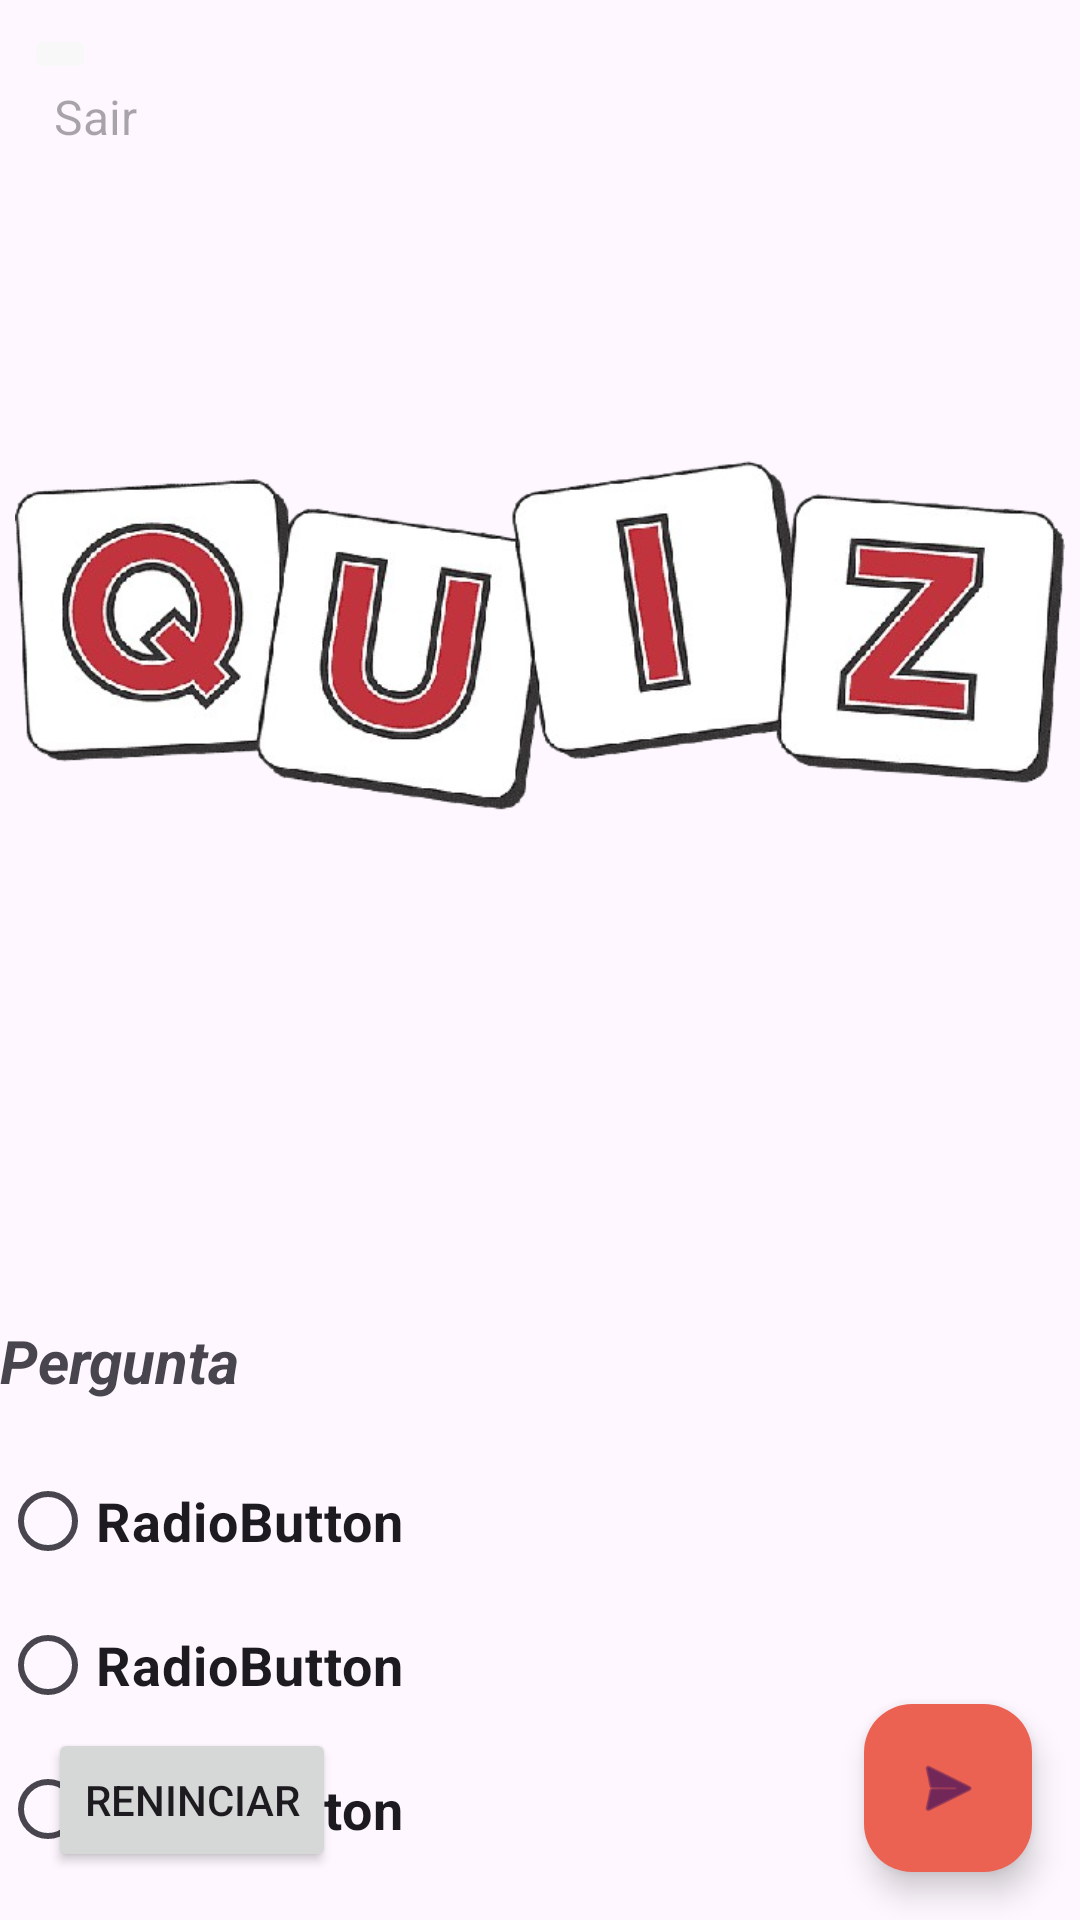

Android layout source for this screen:
<!-- AndroidManifest.xml: application theme Theme.Projeto_quiz -->
<!-- res/layout/activity_quiz_portugues.xml -->
<?xml version="1.0" encoding="utf-8"?>
<androidx.constraintlayout.widget.ConstraintLayout xmlns:android="http://schemas.android.com/apk/res/android"
    xmlns:app="http://schemas.android.com/apk/res-auto"
    xmlns:tools="http://schemas.android.com/tools"
    android:layout_width="match_parent"
    android:layout_height="match_parent"
    tools:context=".quizPortugues.QuizPortugues">

    <TextView
        android:id="@+id/textPergunta"
        android:layout_width="0dp"
        android:layout_height="wrap_content"
        android:layout_marginTop="88dp"
        android:layout_marginEnd="8dp"
        android:text="Pergunta"
        android:textSize="20sp"
        android:textStyle="bold|italic"
        app:layout_constraintEnd_toEndOf="parent"
        app:layout_constraintHorizontal_bias="0.0"
        app:layout_constraintStart_toStartOf="parent"
        app:layout_constraintTop_toBottomOf="@+id/imageView5" />

    <ImageView
        android:id="@+id/imageView5"
        android:layout_width="350dp"
        android:layout_height="280dp"
        android:layout_marginTop="72dp"
        app:layout_constraintEnd_toEndOf="parent"
        app:layout_constraintHorizontal_bias="0.491"
        app:layout_constraintStart_toStartOf="parent"
        app:layout_constraintTop_toTopOf="parent"
        app:srcCompat="@drawable/img_quiz1" />

    <com.google.android.material.floatingactionbutton.FloatingActionButton
        android:id="@+id/FABAvancar"
        android:layout_width="wrap_content"
        android:layout_height="wrap_content"
        android:layout_marginEnd="16dp"
        android:layout_marginBottom="16dp"
        android:backgroundTint="@color/segunda_cor_variante"
        android:clickable="false"
        app:layout_constraintBottom_toBottomOf="parent"
        app:layout_constraintEnd_toEndOf="parent"
        app:srcCompat="@android:drawable/ic_menu_send" />

    <RadioGroup
        android:id="@+id/RadioGroupPergunta"
        android:layout_width="0dp"
        android:layout_height="wrap_content"
        android:layout_marginTop="16dp"
        android:layout_marginBottom="32dp"
        app:layout_constraintBottom_toBottomOf="parent"
        app:layout_constraintEnd_toEndOf="parent"
        app:layout_constraintHorizontal_bias="0.0"
        app:layout_constraintStart_toStartOf="parent"
        app:layout_constraintTop_toBottomOf="@+id/textPergunta"
        app:layout_constraintVertical_bias="0.0">

        <RadioButton
            android:id="@+id/RBPergunta1"
            android:layout_width="match_parent"
            android:layout_height="wrap_content"
            android:text="RadioButton"
            android:textSize="18sp"
            android:textStyle="bold" />

        <RadioButton
            android:id="@+id/RBPergunta2"
            android:layout_width="match_parent"
            android:layout_height="wrap_content"
            android:text="RadioButton"
            android:textSize="18sp"
            android:textStyle="bold" />

        <RadioButton
            android:id="@+id/RBPergunta3"
            android:layout_width="match_parent"
            android:layout_height="wrap_content"
            android:text="RadioButton"
            android:textSize="18sp"
            android:textStyle="bold" />

        <RadioButton
            android:id="@+id/RBPergunta4"
            android:layout_width="match_parent"
            android:layout_height="wrap_content"
            android:text="RadioButton"
            android:textSize="18sp"
            android:textStyle="bold" />

    </RadioGroup>

    <Button
        android:id="@+id/btnReninciar"
        android:layout_width="wrap_content"
        android:layout_height="wrap_content"
        android:layout_marginStart="16dp"
        android:layout_marginBottom="16dp"
        android:text="Reninciar"
        app:layout_constraintBottom_toBottomOf="parent"
        app:layout_constraintStart_toStartOf="parent" />

    <ImageButton
        android:id="@+id/btnSair"
        android:layout_width="wrap_content"
        android:layout_height="wrap_content"
        android:layout_marginStart="8dp"
        android:layout_marginTop="8dp"
        android:backgroundTint="@color/tela_fragment"
        app:layout_constraintStart_toStartOf="parent"
        app:layout_constraintTop_toTopOf="parent"
        app:srcCompat="@drawable/baseline_arrow_back_29" />

    <TextView
        android:id="@+id/textView11"
        android:layout_width="wrap_content"
        android:layout_height="wrap_content"
        android:layout_marginStart="18dp"
        android:hint="Sair"
        android:textSize="16sp"
        app:layout_constraintStart_toStartOf="parent"
        app:layout_constraintTop_toBottomOf="@+id/btnSair" />

</androidx.constraintlayout.widget.ConstraintLayout>
<!-- resources referenced by this layout -->
<resources>
  <color name="segunda_cor_variante">#ec6252</color>
  <color name="tela_fragment">#F8F8F8</color>
  <!-- drawable img_quiz1: png bitmap (drawable, 149931 bytes) -->
  <style name="Theme.Projeto_quiz" parent="Base.Theme.Projeto_quiz" />
  <style name="Base.Theme.Projeto_quiz" parent="Theme.Material3.DayNight.NoActionBar">
          
          
          <item name="colorPrimary">@color/primeira_cor</item>
          <item name="colorPrimaryVariant">@color/primeira_cor_variante</item>
          <item name="colorSecondary">@color/segunda_cor</item>
          <item name="colorSecondaryVariant">@color/segunda_cor_variante</item>
  
      </style>
  <color name="primeira_cor">#3498db</color>
  <color name="primeira_cor_variante">#3498db</color>
  <color name="segunda_cor">#e74c3c</color>
</resources>
